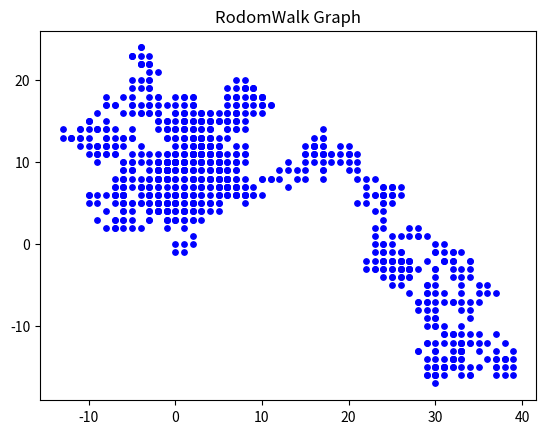

This chart was generated by the following Python code:
# author:Bobby Chen

#导入模块
import matplotlib.pyplot as plt
from random import choice

num_points = 1000  # 生产随机漫步方向次数
x_value = [0]  # 初始点默认为（0,0）
y_value = [0]

while num_points:
    x_direction = choice([-1,1])  # 每次的移动方向
    x_distance = choice([-1,0,1])  # 每次朝移动方向的移动距离
    x_step = x_direction * x_distance  # 每次x方向移动的偏移量

    y_direction = choice([-1, 1])  # 每次的移动方向
    y_distance = choice([-1, 0, 1])  # 每次朝移动方向的移动距离
    y_step = y_direction * y_distance  # 每次y方向移动的偏移量

    #判断是否原地踏步
    if x_step == 0 and y_step ==0:
        continue


    #计算下一个点
    next_x = x_value[-1] + x_step
    next_y = y_value[-1] + y_step
    # 添加到列表
    x_value.append(next_x)
    y_value.append(next_y)
    # print(num_points)
    num_points -= 1

# 绘制得到的随机漫步散点图
plt.scatter(x_value,y_value,s=15,color="blue")
plt.title("RodomWalk Graph")
plt.show()